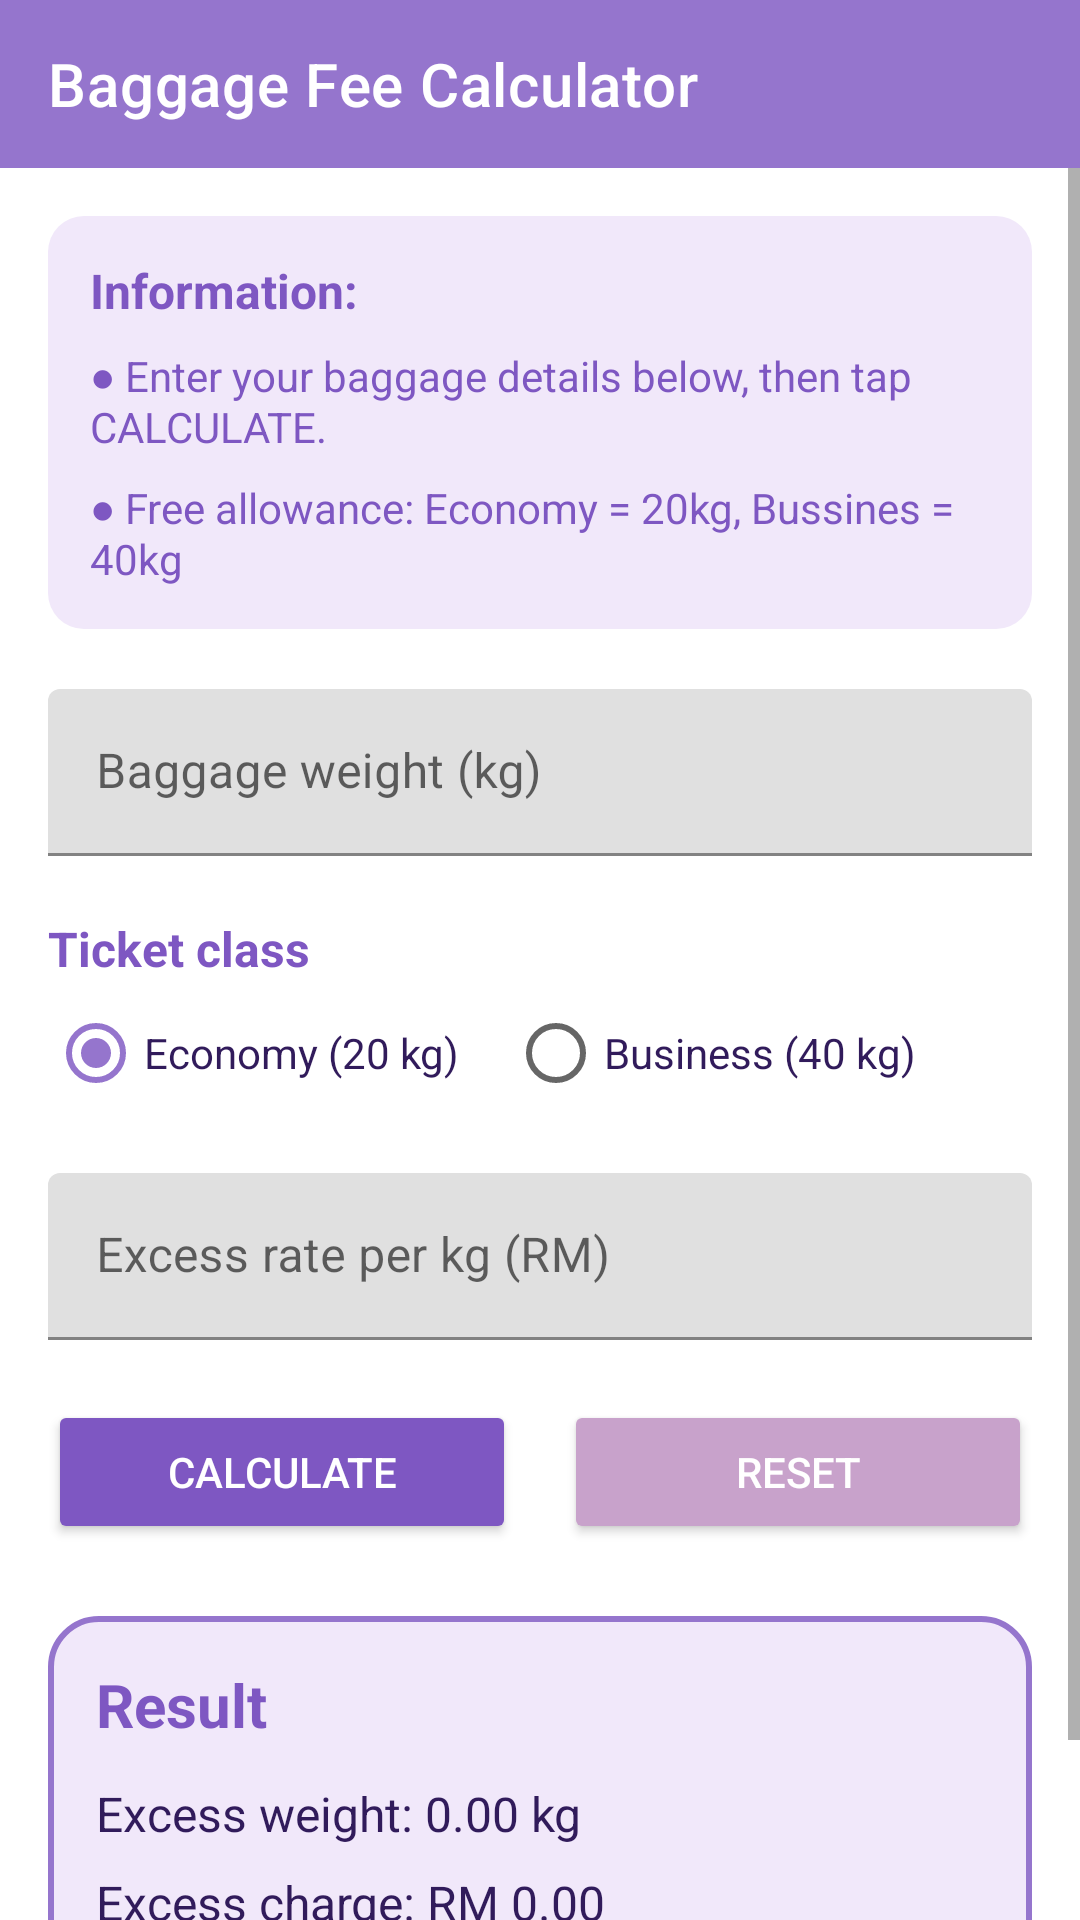

Produce the Android XML layout that renders to this screen, including the resource entries it uses.
<!-- AndroidManifest.xml: application theme Theme.BaggageFee -->
<!-- res/layout/activity_main.xml -->
<?xml version="1.0" encoding="utf-8"?>
<LinearLayout xmlns:android="http://schemas.android.com/apk/res/android"
    xmlns:app="http://schemas.android.com/apk/res-auto"
    android:layout_width="match_parent"
    android:layout_height="match_parent"
    android:background="@color/lilac_primary"
    android:fitsSystemWindows="true"
    android:orientation="vertical">

    
    <com.google.android.material.appbar.MaterialToolbar
        android:id="@+id/toolbar"
        android:layout_width="match_parent"
        android:layout_height="?attr/actionBarSize"
        android:background="@color/lilac_primary"
        app:title="@string/app_name"
        app:titleTextColor="@color/white" />

    <ScrollView
        android:layout_width="match_parent"
        android:layout_height="0dp"
        android:layout_weight="1"
        android:background="@color/white">

        <LinearLayout
            android:layout_width="match_parent"
            android:layout_height="wrap_content"
            android:orientation="vertical"
            android:padding="16dp">

            
            <LinearLayout
                android:layout_width="match_parent"
                android:layout_height="wrap_content"
                android:background="@drawable/bg_info_box"
                android:orientation="vertical"
                android:padding="14dp">

                <TextView
                    android:layout_width="wrap_content"
                    android:layout_height="wrap_content"
                    android:text="Information:"
                    android:textColor="@color/lilac_dark"
                    android:textSize="16sp"
                    android:textStyle="bold" />

                <TextView
                    android:layout_width="wrap_content"
                    android:layout_height="wrap_content"
                    android:layout_marginTop="8dp"
                    android:text="● Enter your baggage details below, then tap CALCULATE."
                    android:textColor="@color/lilac_dark" />

                <TextView
                    android:layout_width="wrap_content"
                    android:layout_height="wrap_content"
                    android:layout_marginTop="8dp"
                    android:text="● Free allowance: Economy = 20kg, Bussines = 40kg"
                    android:textColor="@color/lilac_dark" />
            </LinearLayout>

            
            <com.google.android.material.textfield.TextInputLayout
                android:id="@+id/layoutWeight"
                style="@style/Widget.MaterialComponents.TextInputLayout.FilledBox"
                android:layout_width="match_parent"
                android:layout_height="wrap_content"
                android:layout_marginTop="20dp"
                android:hint="Baggage weight (kg)">

                <com.google.android.material.textfield.TextInputEditText
                    android:id="@+id/etWeight"
                    android:layout_width="match_parent"
                    android:layout_height="wrap_content"
                    android:inputType="numberDecimal" />
            </com.google.android.material.textfield.TextInputLayout>

            
            <TextView
                android:layout_width="wrap_content"
                android:layout_height="wrap_content"
                android:layout_marginTop="20dp"
                android:text="Ticket class"
                android:textColor="@color/lilac_dark"
                android:textSize="16sp"
                android:textStyle="bold" />

            <RadioGroup
                android:id="@+id/rgClass"
                android:layout_width="match_parent"
                android:layout_height="wrap_content"
                android:orientation="horizontal">

                <RadioButton
                    android:id="@+id/rbEconomy"
                    android:layout_width="wrap_content"
                    android:layout_height="wrap_content"
                    android:layout_marginEnd="16dp"
                    android:checked="true"
                    android:text="Economy (20 kg)"
                    android:textColor="@color/text_dark" />

                <RadioButton
                    android:id="@+id/rbBusiness"
                    android:layout_width="wrap_content"
                    android:layout_height="wrap_content"
                    android:text="Business (40 kg)"
                    android:textColor="@color/text_dark" />
            </RadioGroup>

            
            <com.google.android.material.textfield.TextInputLayout
                android:id="@+id/layoutRate"
                style="@style/Widget.MaterialComponents.TextInputLayout.FilledBox"
                android:layout_width="match_parent"
                android:layout_height="wrap_content"
                android:layout_marginTop="16dp"
                android:hint="Excess rate per kg (RM)">

                <com.google.android.material.textfield.TextInputEditText
                    android:id="@+id/etRate"
                    android:layout_width="match_parent"
                    android:layout_height="wrap_content"
                    android:inputType="numberDecimal" />
            </com.google.android.material.textfield.TextInputLayout>

            
            <LinearLayout
                android:layout_width="match_parent"
                android:layout_height="wrap_content"
                android:layout_marginTop="20dp"
                android:orientation="horizontal">

                <Button
                    android:id="@+id/btnCalculate"
                    android:layout_width="0dp"
                    android:layout_height="wrap_content"
                    android:layout_marginEnd="8dp"
                    android:layout_weight="1"
                    android:text="Calculate"
                    android:textColor="@color/white"
                    app:backgroundTint="@color/lilac_dark" />

                <Button
                    android:id="@+id/btnReset"
                    android:layout_width="0dp"
                    android:layout_height="wrap_content"
                    android:layout_marginStart="8dp"
                    android:layout_weight="1"
                    android:text="Reset"
                    android:textColor="@color/white"
                    app:backgroundTint="@color/reset_btn" />
            </LinearLayout>

            
            <LinearLayout
                android:id="@+id/cardResult"
                android:layout_width="match_parent"
                android:layout_height="wrap_content"
                android:layout_marginTop="24dp"
                android:background="@drawable/bg_result_box"
                android:orientation="vertical"
                android:padding="16dp">

                <TextView
                    android:layout_width="wrap_content"
                    android:layout_height="wrap_content"
                    android:text="Result"
                    android:textColor="@color/lilac_dark"
                    android:textSize="20sp"
                    android:textStyle="bold" />

                <TextView
                    android:id="@+id/tvExcessWeight"
                    android:layout_width="wrap_content"
                    android:layout_height="wrap_content"
                    android:layout_marginTop="12dp"
                    android:text="Excess weight: 0.00 kg"
                    android:textColor="@color/text_dark"
                    android:textSize="16sp" />

                <TextView
                    android:id="@+id/tvCharge"
                    android:layout_width="wrap_content"
                    android:layout_height="wrap_content"
                    android:layout_marginTop="8dp"
                    android:text="Excess charge: RM 0.00"
                    android:textColor="@color/text_dark"
                    android:textSize="16sp" />

                <TextView
                    android:id="@+id/tvTotal"
                    android:layout_width="wrap_content"
                    android:layout_height="wrap_content"
                    android:layout_marginTop="8dp"
                    android:text="Total payable (incl. 8% tax): RM 0.00"
                    android:textColor="@color/lilac_dark"
                    android:textSize="16sp"
                    android:textStyle="bold" />
            </LinearLayout>

        </LinearLayout>
    </ScrollView>
</LinearLayout>
<!-- resources referenced by this layout -->
<resources>
  <color name="lilac_dark">#7E57C2</color>
  <color name="lilac_primary">#9575CD</color>
  <color name="reset_btn">#C8A2CB</color>
  <color name="text_dark">#311B5B</color>
  <color name="white">#FFFFFF</color>
  <!-- drawable bg_info_box (drawable) -->
  <?xml version="1.0" encoding="utf-8"?>
  <shape xmlns:android="http://schemas.android.com/apk/res/android"
      android:shape="rectangle">
      <solid android:color="@color/lilac_box" />
      <corners android:radius="12dp" />
  </shape>
  <!-- drawable bg_result_box (drawable) -->
  <?xml version="1.0" encoding="utf-8"?>
  <shape xmlns:android="http://schemas.android.com/apk/res/android"
      android:shape="rectangle">
      <solid android:color="@color/lilac_box" />
      <corners android:radius="16dp" />
      <stroke
          android:width="2dp"
          android:color="@color/lilac_primary" />
  </shape>
  <string name="app_name">Baggage Fee Calculator</string>
  <style name="Theme.BaggageFee" parent="Theme.MaterialComponents.Light.NoActionBar">
          <item name="colorPrimary">@color/lilac_primary</item>
          <item name="colorPrimaryVariant">@color/lilac_dark</item>
          <item name="colorOnPrimary">@color/white</item>
          <item name="colorSecondary">@color/lilac_primary</item>
          <item name="colorOnSecondary">@color/white</item>
          <item name="android:statusBarColor">@color/lilac_dark</item>
      </style>
  <color name="lilac_box">#F1E8FA</color>
</resources>
